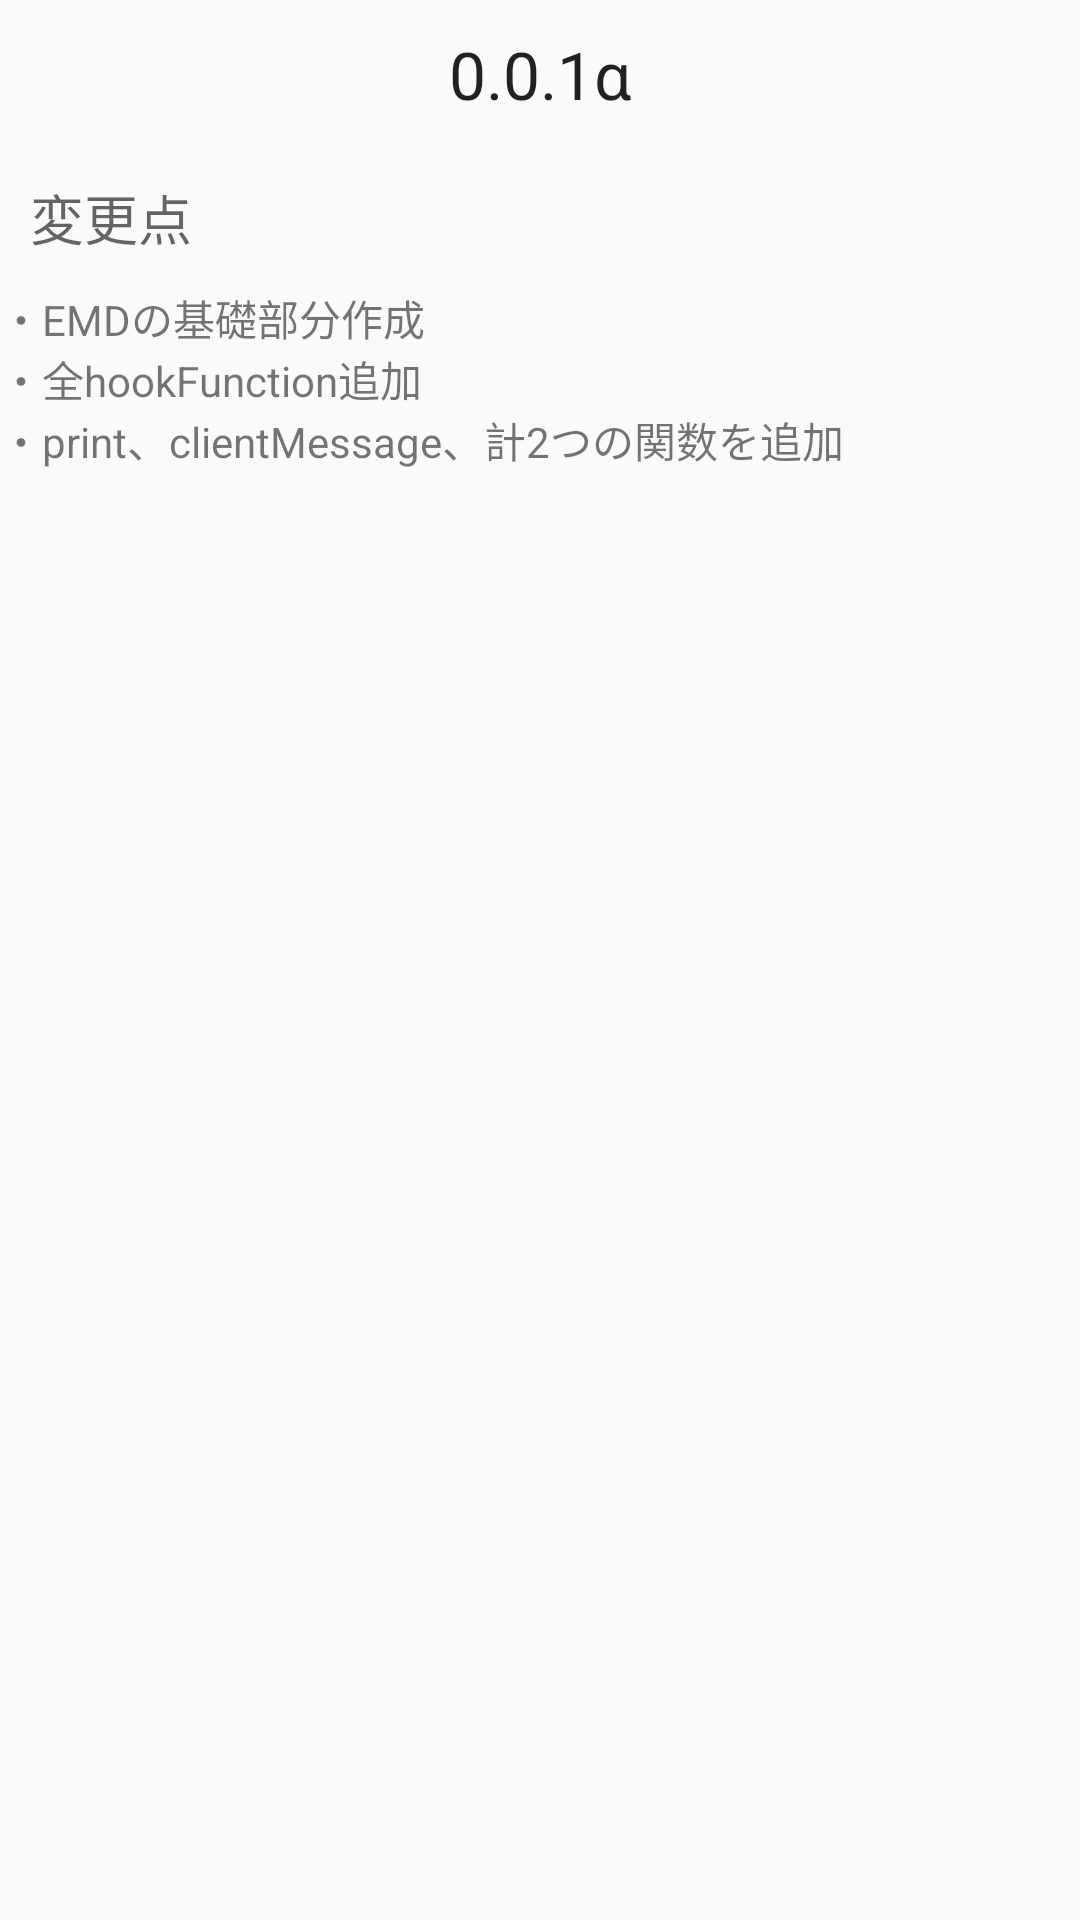

Write the Android layout XML for this screen, with the resource values it uses.
<!-- AndroidManifest.xml: application theme AppTheme -->
<!-- res/layout/kousin.xml -->
<?xml version="1.0" encoding="utf-8"?>
<LinearLayout
	xmlns:android="http://schemas.android.com/apk/res/android"
	android:layout_width="fill_parent"
	android:layout_height="fill_parent"
	android:orientation="vertical">

	<LinearLayout
		android:layout_height="wrap_content"
		android:layout_width="match_parent"
		android:orientation="horizontal"
		android:padding="10dp"
		android:gravity="center">

		<TextView
			android:layout_height="wrap_content"
			android:textAppearance="?android:attr/textAppearanceLarge"
			android:layout_width="wrap_content"
			android:text="0.0.1α"/>

	</LinearLayout>

	<LinearLayout
		android:layout_height="wrap_content"
		android:layout_width="wrap_content"
		android:orientation="vertical"
		android:padding="10dp">

		<TextView
			android:layout_height="wrap_content"
			android:textAppearance="?android:attr/textAppearanceMedium"
			android:layout_width="wrap_content"
			android:text="変更点"/>

	</LinearLayout>

	<TextView
		android:layout_height="wrap_content"
		android:textAppearance="?android:attr/textAppearanceSmall"
		android:layout_width="wrap_content"
		android:text="@string/changeLog"/>

</LinearLayout>
<!-- resources referenced by this layout -->
<resources>
  <string name="changeLog">・EMDの基礎部分作成\n・全hookFunction追加\n・print、clientMessage、計2つの関数を追加\n</string>
  <style name="AppTheme" parent="@android:style/Theme.Holo.Light">
  		
  	</style>
</resources>
